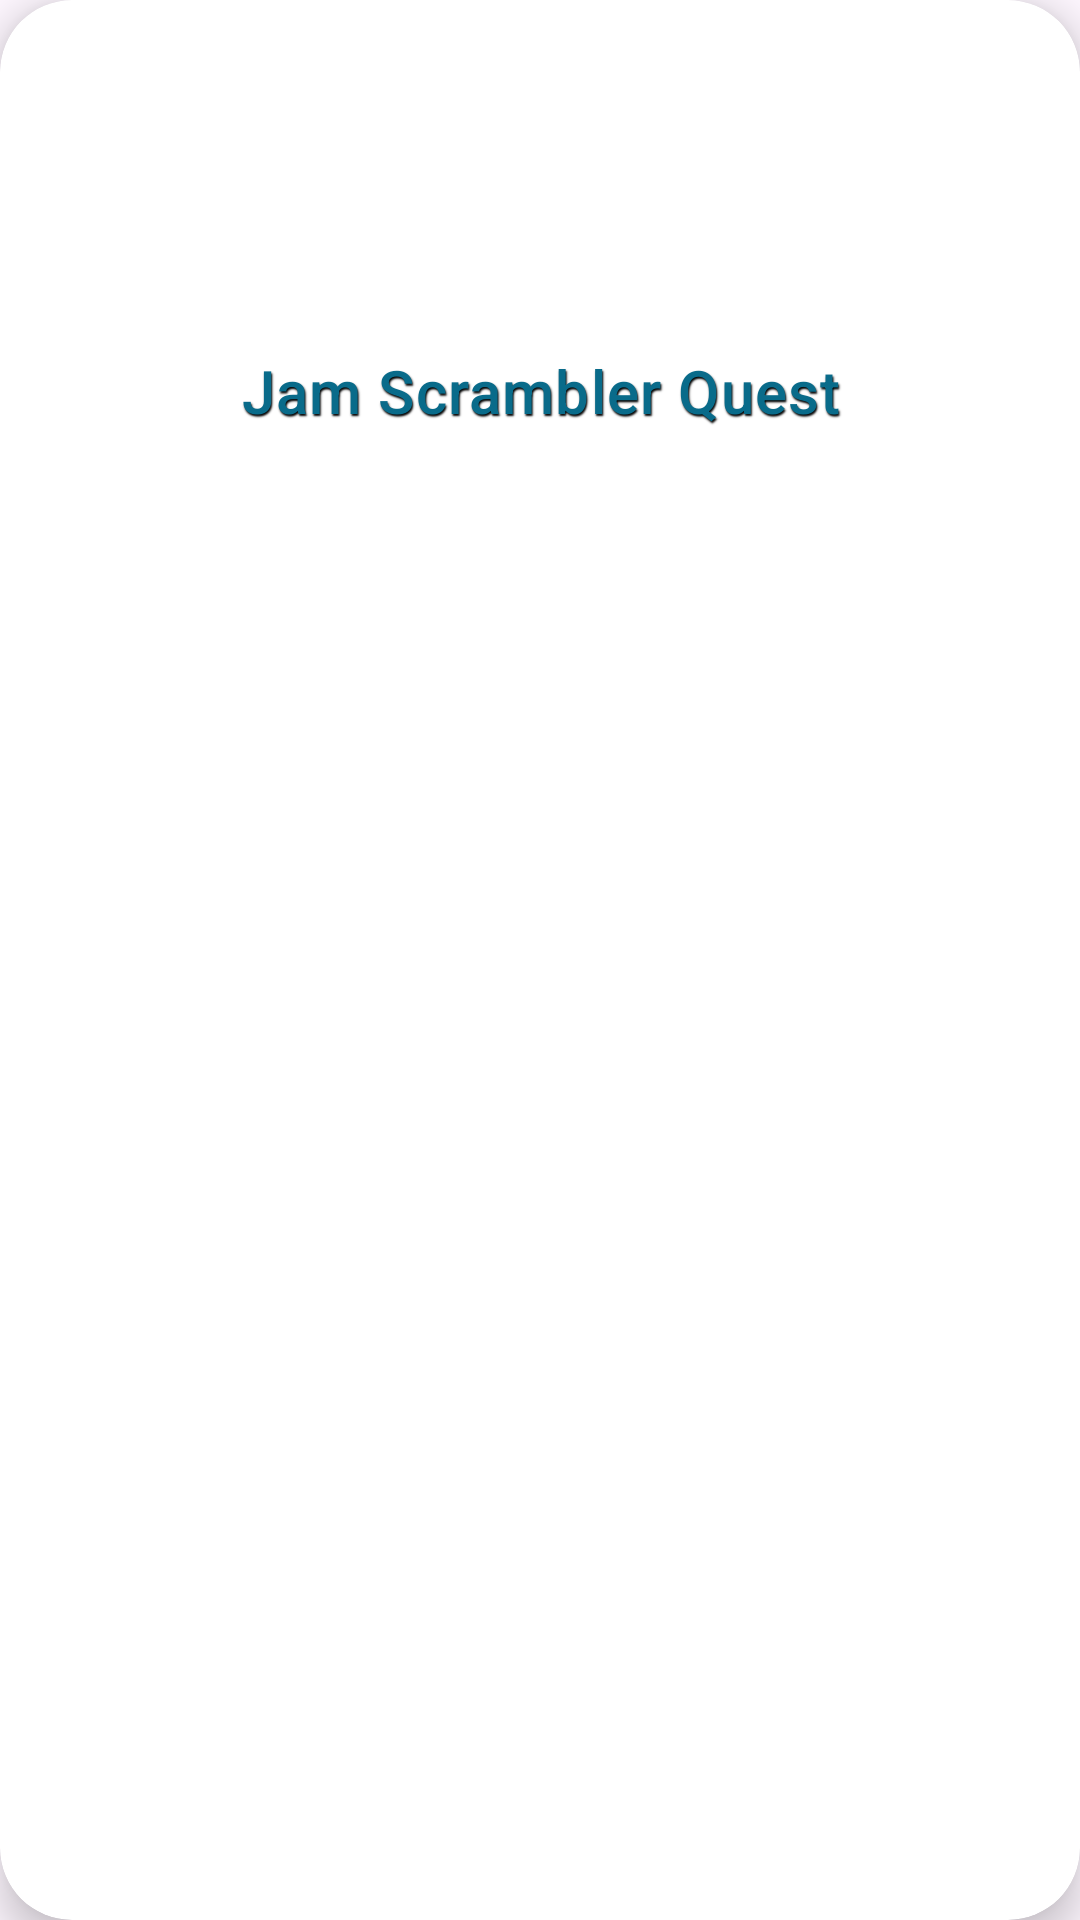

Reconstruct the res/layout file that produces this screen, plus the resources it refers to.
<!-- AndroidManifest.xml: application theme Theme.JamScramblerQuest -->
<!-- res/layout/cardview.xml -->
<?xml version="1.0" encoding="utf-8"?>
<androidx.cardview.widget.CardView xmlns:android="http://schemas.android.com/apk/res/android"
    xmlns:app="http://schemas.android.com/apk/res-auto"
    android:id="@+id/btn1"
    android:layout_width="match_parent"
    android:layout_height="wrap_content"
    android:layout_gravity="center_horizontal"
    android:layout_margin="5dp"
    app:cardCornerRadius="24dp"
    app:cardElevation="8dp">

    <LinearLayout
        android:orientation="vertical"
        android:layout_width="match_parent"
        android:layout_height="wrap_content">

        <ImageView
            android:id="@+id/icon"
            android:layout_width="100dp"
            android:layout_height="100dp"
            android:layout_marginTop="5dp"
            android:layout_gravity="center"/>

        <Button
            android:id="@+id/title"
            android:layout_width="match_parent"
            android:layout_height="wrap_content"
            android:background="@drawable/ripple_white"
            android:letterSpacing=".02"
            android:lines="2"
            android:shadowColor="@color/black"
            android:shadowDx="1"
            android:shadowDy="2"
            android:shadowRadius="1"
            android:text="@string/app_name"
            android:textAllCaps="false"
            android:textColor="#096B8A"
            android:textSize="20sp" />
    </LinearLayout>
</androidx.cardview.widget.CardView>
<!-- resources referenced by this layout -->
<resources>
  <color name="black">#FF000000</color>
  <string name="app_name">Jam Scrambler Quest</string>
  <style name="Theme.JamScramblerQuest" parent="Base.Theme.JamScramblerQuest" />
  <style name="Base.Theme.JamScramblerQuest" parent="Theme.Material3.DayNight.NoActionBar">
          
          <item name="android:statusBarColor"> #D9568E</item>
      </style>
</resources>
